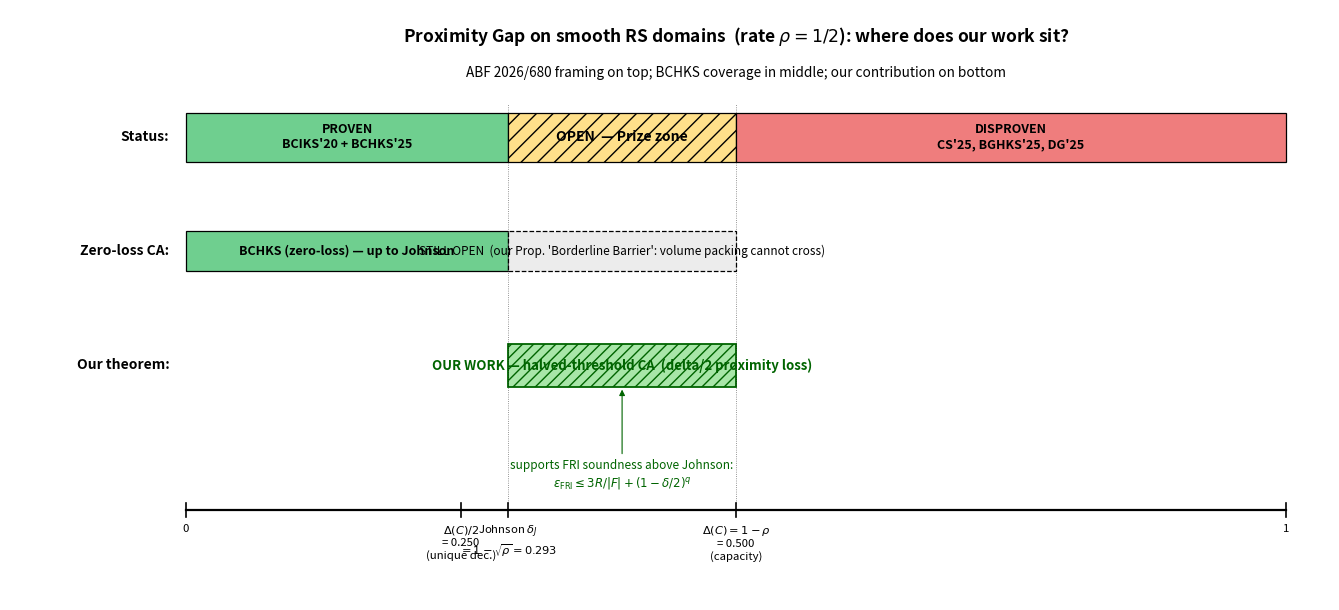

Source code (Python): (Note: this script raises an exception after producing the figure.)
#!/usr/bin/env python3
"""
Proximity Gap status diagram — upgraded version of the ABF 2026/680 slide.

Layers:
  Row 1 (Status):       green / ?? / red — the ABF tri-state as drawn in the talk
  Row 2 (Zero-loss CA): BCHKS solid up to Johnson; OPEN beyond (we proved a barrier)
  Row 3 (Our theorem):  halved-threshold CA covers Johnson -> capacity with delta/2 loss

Shared delta-axis at bottom with tick marks at 0, Delta(C)/2, Johnson, Delta(C), 1.
Rendered for rate rho = 1/2 (standard FRI setting).
"""

import numpy as np
import matplotlib.pyplot as plt

rho = 0.5
delta_halfmin = (1 - rho) / 2      # unique decoding radius: 0.25
delta_J       = 1 - np.sqrt(rho)    # Johnson bound: ~0.293
delta_min     = 1 - rho             # capacity: 0.5

fig, ax = plt.subplots(figsize=(13.5, 6.2))

C_GREEN_SOLID = '#6fcf8f'
C_GREEN_HATCH = '#a8e6a8'
C_YELLOW      = '#ffe08a'
C_RED         = '#ef7d7d'
C_GRAY        = '#ececec'

# ---------------------------------------------------------------- Row 1: Status
y1 = 2.80
h1 = 0.36
ax.add_patch(plt.Rectangle((0, y1 - h1/2), delta_J, h1,
                           facecolor=C_GREEN_SOLID, edgecolor='black', lw=0.9))
ax.text(delta_J/2, y1, "PROVEN\nBCIKS'20 + BCHKS'25",
        ha='center', va='center', fontsize=9, fontweight='bold')

ax.add_patch(plt.Rectangle((delta_J, y1 - h1/2), delta_min - delta_J, h1,
                           facecolor=C_YELLOW, edgecolor='black', lw=0.9, hatch='//'))
ax.text((delta_J + delta_min)/2, y1, "OPEN  — Prize zone",
        ha='center', va='center', fontsize=10, fontweight='bold')

ax.add_patch(plt.Rectangle((delta_min, y1 - h1/2), 1 - delta_min, h1,
                           facecolor=C_RED, edgecolor='black', lw=0.9))
ax.text((delta_min + 1)/2, y1, "DISPROVEN\nCS'25, BGHKS'25, DG'25",
        ha='center', va='center', fontsize=9, fontweight='bold')

ax.text(-0.015, y1, "Status:", ha='right', va='center', fontsize=10, fontweight='bold')

# -------------------------------------------------------- Row 2: Zero-loss CA
y2 = 1.95
h2 = 0.30
ax.add_patch(plt.Rectangle((0, y2 - h2/2), delta_J, h2,
                           facecolor=C_GREEN_SOLID, edgecolor='black', lw=0.9))
ax.text(delta_J/2, y2, "BCHKS (zero-loss) — up to Johnson",
        ha='center', va='center', fontsize=9, fontweight='bold')

ax.add_patch(plt.Rectangle((delta_J, y2 - h2/2), delta_min - delta_J, h2,
                           facecolor=C_GRAY, edgecolor='black', lw=0.9, linestyle='--'))
ax.text((delta_J + delta_min)/2, y2,
        "STILL OPEN  (our Prop. 'Borderline Barrier': volume packing cannot cross)",
        ha='center', va='center', fontsize=8.5, style='italic')

ax.text(-0.015, y2, "Zero-loss CA:", ha='right', va='center', fontsize=10, fontweight='bold')

# --------------------------------------------------- Row 3: Our theorem
y3 = 1.10
h3 = 0.32
ax.add_patch(plt.Rectangle((delta_J, y3 - h3/2), delta_min - delta_J, h3,
                           facecolor=C_GREEN_HATCH, edgecolor='darkgreen', lw=1.3, hatch='///'))
ax.text((delta_J + delta_min)/2, y3,
        "OUR WORK — halved-threshold CA  (delta/2 proximity loss)",
        ha='center', va='center', fontsize=9.5, fontweight='bold', color='darkgreen')

# Downstream annotation
ax.annotate("supports FRI soundness above Johnson:\n"
            r"$\varepsilon_{\mathrm{FRI}} \leq 3R/|F| + (1-\delta/2)^q$",
            xy=((delta_J + delta_min)/2, y3 - h3/2),
            xytext=((delta_J + delta_min)/2, 0.40),
            ha='center', va='top', fontsize=8.5, color='darkgreen',
            arrowprops=dict(arrowstyle='-|>', color='darkgreen', lw=0.8))

ax.text(-0.015, y3, "Our theorem:", ha='right', va='center', fontsize=10, fontweight='bold')

# ---------------------------------------------------------------- Delta axis
y_axis = 0.02
ax.plot([0, 1], [y_axis, y_axis], 'k-', lw=1.6)
ticks = [
    (0.0,            "0",                                                       0),
    (delta_halfmin,  rf"$\Delta(C)/2$" + "\n" + f"= {delta_halfmin:.3f}\n(unique dec.)",  0),
    (delta_J,        rf"Johnson $\delta_J$" + "\n" + rf"$=1-\sqrt{{\rho}} = {delta_J:.3f}$", 0),
    (delta_min,      rf"$\Delta(C)=1-\rho$" + "\n" + f"= {delta_min:.3f}\n(capacity)",    0),
    (1.0,            "1",                                                       0),
]
for x, lbl, _ in ticks:
    ax.plot([x, x], [y_axis - 0.05, y_axis + 0.05], 'k-', lw=1.2)
    ax.text(x, y_axis - 0.10, lbl, ha='center', va='top', fontsize=8.2)

# Vertical guide lines aligning rows with axis ticks
for x in [delta_J, delta_min]:
    ax.plot([x, x], [y_axis + 0.05, 3.05], 'k:', lw=0.6, alpha=0.55)

# ------------------------------------------------------------------ Titles
ax.text(0.5, 3.55,
        "Proximity Gap on smooth RS domains  (rate $\\rho = 1/2$): where does our work sit?",
        ha='center', va='center', fontsize=12.5, fontweight='bold')
ax.text(0.5, 3.28,
        "ABF 2026/680 framing on top; BCHKS coverage in middle; our contribution on bottom",
        ha='center', va='center', fontsize=9.8, style='italic')

ax.set_xlim(-0.16, 1.04)
ax.set_ylim(-0.65, 3.75)
ax.axis('off')

plt.tight_layout()
out_png = '<repo>/notes/scripts/proximity_gap_diagram.png'
out_pdf = '<repo>/notes/scripts/proximity_gap_diagram.pdf'
plt.savefig(out_png, dpi=180, bbox_inches='tight')
plt.savefig(out_pdf, bbox_inches='tight')
print(f"Saved: {out_png}")
print(f"Saved: {out_pdf}")
